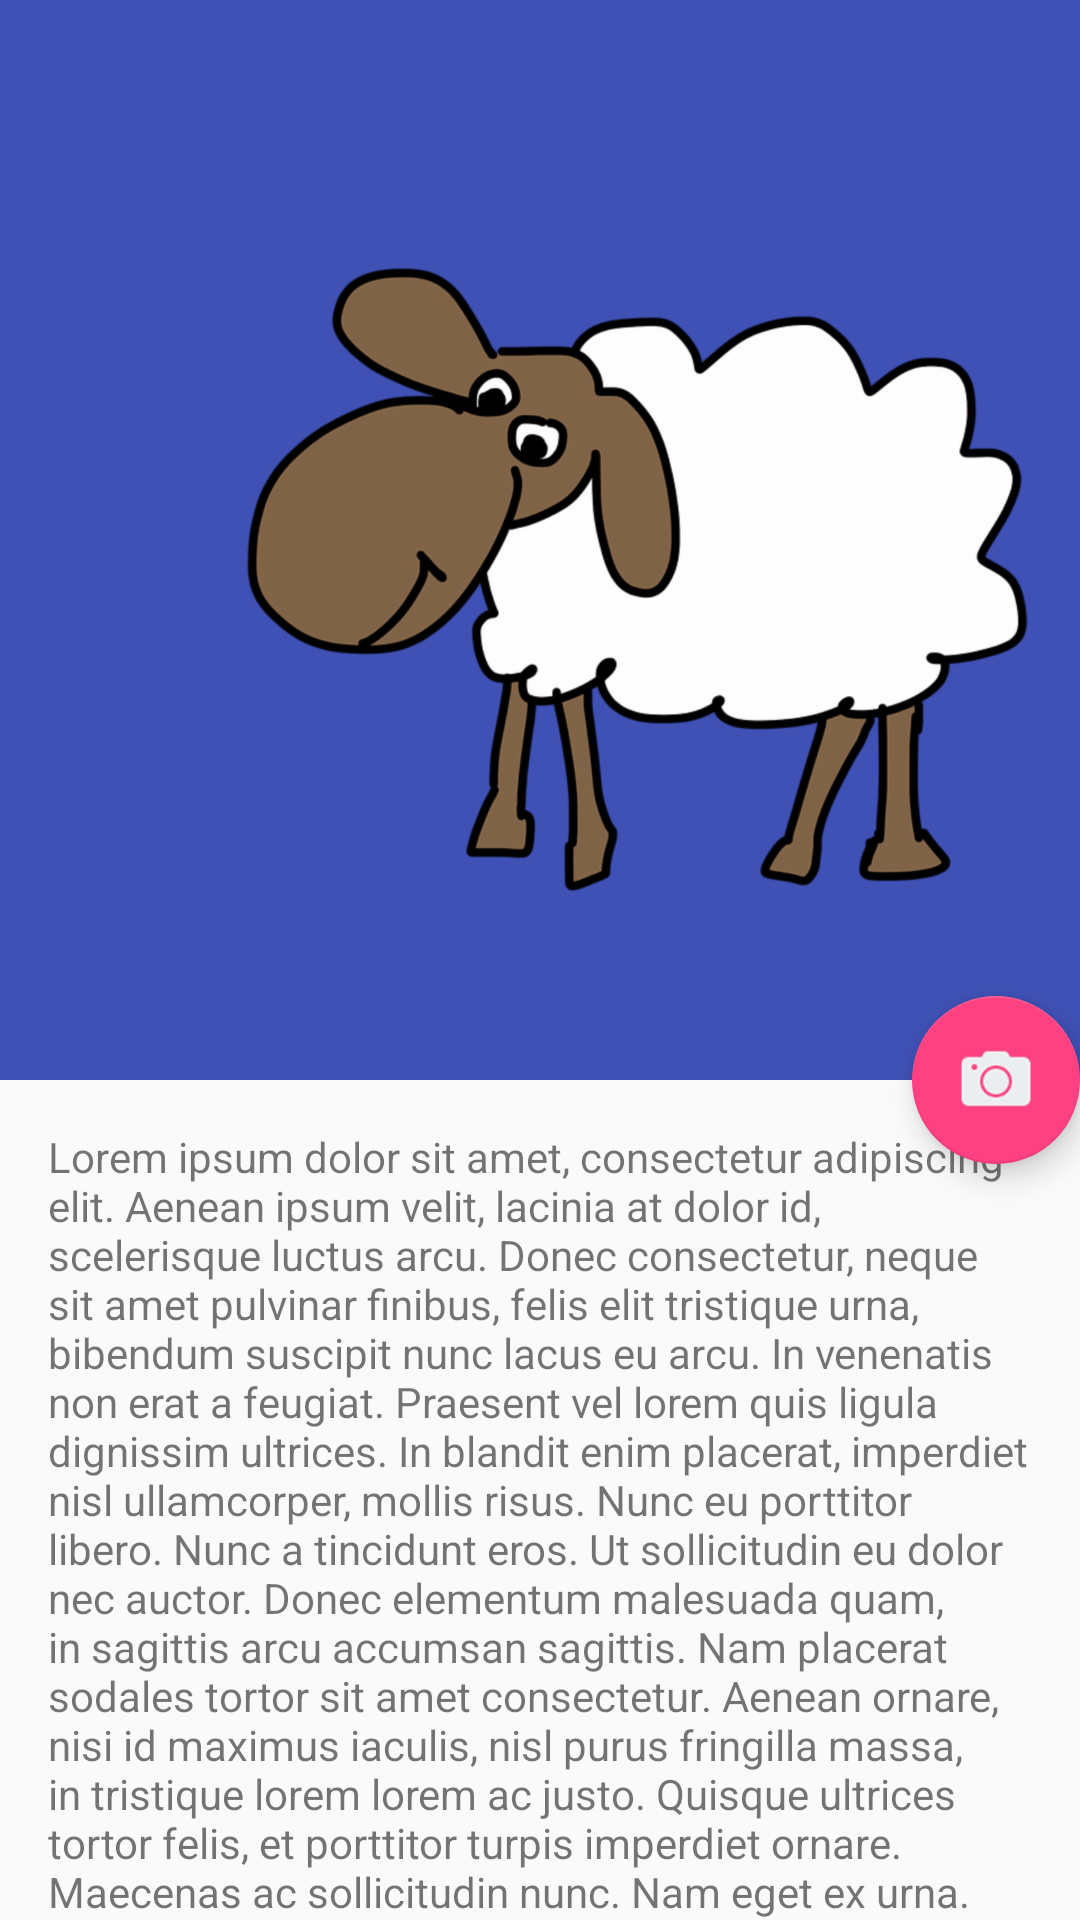

Reconstruct the res/layout file that produces this screen, plus the resources it refers to.
<!-- AndroidManifest.xml: application theme AppTheme -->
<!-- res/layout/activity_about.xml -->
<?xml version="1.0" encoding="utf-8"?>
<android.support.design.widget.CoordinatorLayout
    xmlns:android="http://schemas.android.com/apk/res/android"
    xmlns:app="http://schemas.android.com/apk/res-auto"
    android:orientation="vertical"
    android:layout_width="match_parent"
    android:layout_height="wrap_content">

    <android.support.design.widget.AppBarLayout
        android:layout_width="match_parent"
        android:layout_height="wrap_content"
        android:theme="@style/ThemeOverlay.AppCompat.Dark.ActionBar"
        android:id="@+id/appBARR">

        <android.support.design.widget.CollapsingToolbarLayout
            android:id="@+id/toolbar_layout"
            android:layout_width="match_parent"
            android:layout_height="match_parent"
            android:fitsSystemWindows="true"
            app:contentScrim="?attr/colorPrimary"
            app:layout_scrollFlags="scroll|exitUntilCollapsed">

            <ImageView
                android:layout_width="wrap_content"
                android:layout_height="wrap_content"
                android:src="@drawable/mascota2"
                app:layout_collapseMode="parallax"
                android:fitsSystemWindows="true"
                />

            <android.support.v7.widget.Toolbar
                android:id="@+id/toolBarNoFragment"
                android:layout_width="match_parent"
                android:layout_height="?attr/actionBarSize"
                app:layout_collapseMode="pin"
                app:popupTheme="@style/AppTheme.PopupOverlay"/>

        </android.support.design.widget.CollapsingToolbarLayout>

    </android.support.design.widget.AppBarLayout>


    <android.support.v4.widget.NestedScrollView
        android:layout_width="match_parent"
        android:layout_height="match_parent"
        app:layout_behavior="@string/appbar_scrolling_view_behavior">

        <LinearLayout
            android:layout_width="wrap_content"
            android:layout_height="wrap_content"
            android:orientation="vertical">

            <TextView
                android:padding="@dimen/padding_activity"
                android:id="@+id/fff"
                android:layout_width="wrap_content"
                android:layout_height="wrap_content"
                android:text="@string/about_text"
                />

        </LinearLayout>
    </android.support.v4.widget.NestedScrollView>


    <android.support.design.widget.FloatingActionButton
        android:id="@+id/fab"
        android:layout_width="wrap_content"
        android:layout_height="wrap_content"

        app:layout_anchor="@id/appBARR"
        app:layout_anchorGravity="bottom|end"
        app:srcCompat="@drawable/camara" />


</android.support.design.widget.CoordinatorLayout>
<!-- resources referenced by this layout -->
<resources>
  <dimen name="padding_activity">16dp</dimen>
  <!-- drawable camara: png bitmap (drawable-hdpi, 1355 bytes) -->
  <!-- drawable mascota2: png bitmap (drawable-hdpi, 66065 bytes) -->
  <string name="about_text">Lorem ipsum dolor sit amet, consectetur adipiscing elit. Aenean ipsum
          velit, lacinia at dolor id, scelerisque luctus arcu. Donec consectetur, neque sit amet
          pulvinar finibus, felis elit tristique urna, bibendum suscipit nunc lacus eu arcu. In
          venenatis non erat a feugiat. Praesent vel lorem quis ligula dignissim ultrices. In blandit
          enim placerat, imperdiet nisl ullamcorper, mollis risus. Nunc eu porttitor libero. Nunc a
          tincidunt eros. Ut sollicitudin eu dolor nec auctor. Donec elementum malesuada quam, in
          sagittis arcu accumsan sagittis.  Nam placerat sodales tortor sit amet consectetur. Aenean
          ornare, nisi id maximus iaculis, nisl purus fringilla massa, in tristique lorem lorem ac
          justo. Quisque ultrices tortor felis, et porttitor turpis imperdiet ornare. Maecenas ac
          sollicitudin nunc. Nam eget ex urna. Curabitur ut turpis nec magna fermentum dapibus in
          id nibh. Vivamus a diam nec mi tempus lacinia a eu lorem. Suspendisse potenti. Sed sit amet
          sollicitudin leo.
  
          cumsan sagittis.  Nam placerat sodales tortor sit amet consectetur. Aenean
          ornare, nisi id maximus iaculis, nisl purus fringilla massa, in tristique lorem lorem ac
          justo. Quisque ultrices tortor felis, et porttitor turpis imperdiet ornare. Maecenas ac
          sollicitudin nunc. Nam
          cumsan sagittis.  Nam placerat sodales tortor sit amet consectetur. Aenean
          ornare, nisi id maximus iaculis, nisl purus fringilla massa, in tristique lorem lorem ac
          justo. Quisque ultrices tortor felis, et porttitor turpis imperdiet ornare. Maecenas ac
          sollicitudin nunc. Nam
  
           enim placerat, imperdiet nisl ullamcorper, mollis risus. Nunc eu porttitor libero. Nunc a
          tincidunt eros. Ut sollicitudin eu dolor nec auctor. Donec elementum malesuada quam, in
          sagittis arcu accumsan sagittis.  Nam placerat sodales tortor sit amet consectetur. Aenean
          ornare, nisi id maximus iaculis, nisl purus fringilla massa, in tristique lorem lorem ac
          justo. Quisque ultrices tortor felis, et porttitor turpis imperdiet ornare. Maecenas ac
          sollicitudin nunc. Nam eget ex urna. Curabitur ut turpis nec magna fermentum dapibus in
          id nibh. Vivamus a diam nec mi tempus lacinia a eu lorem. Suspendisse potenti. Sed sit amet
          sollicitudin leo. FIN
  
      </string>
  <style name="AppTheme.PopupOverlay" parent="ThemeOverlay.AppCompat.Light" />
  <style name="AppTheme" parent="Theme.AppCompat.Light.NoActionBar">
          
          <item name="colorPrimary">@color/colorPrimary</item>
          <item name="colorPrimaryDark">@color/colorPrimaryDark</item>
          <item name="colorAccent">@color/colorAccent</item>
      </style>
  <color name="colorPrimary">#3F51B5</color>
  <color name="colorPrimaryDark">#303F9F</color>
  <color name="colorAccent">#FF4081</color>
</resources>
